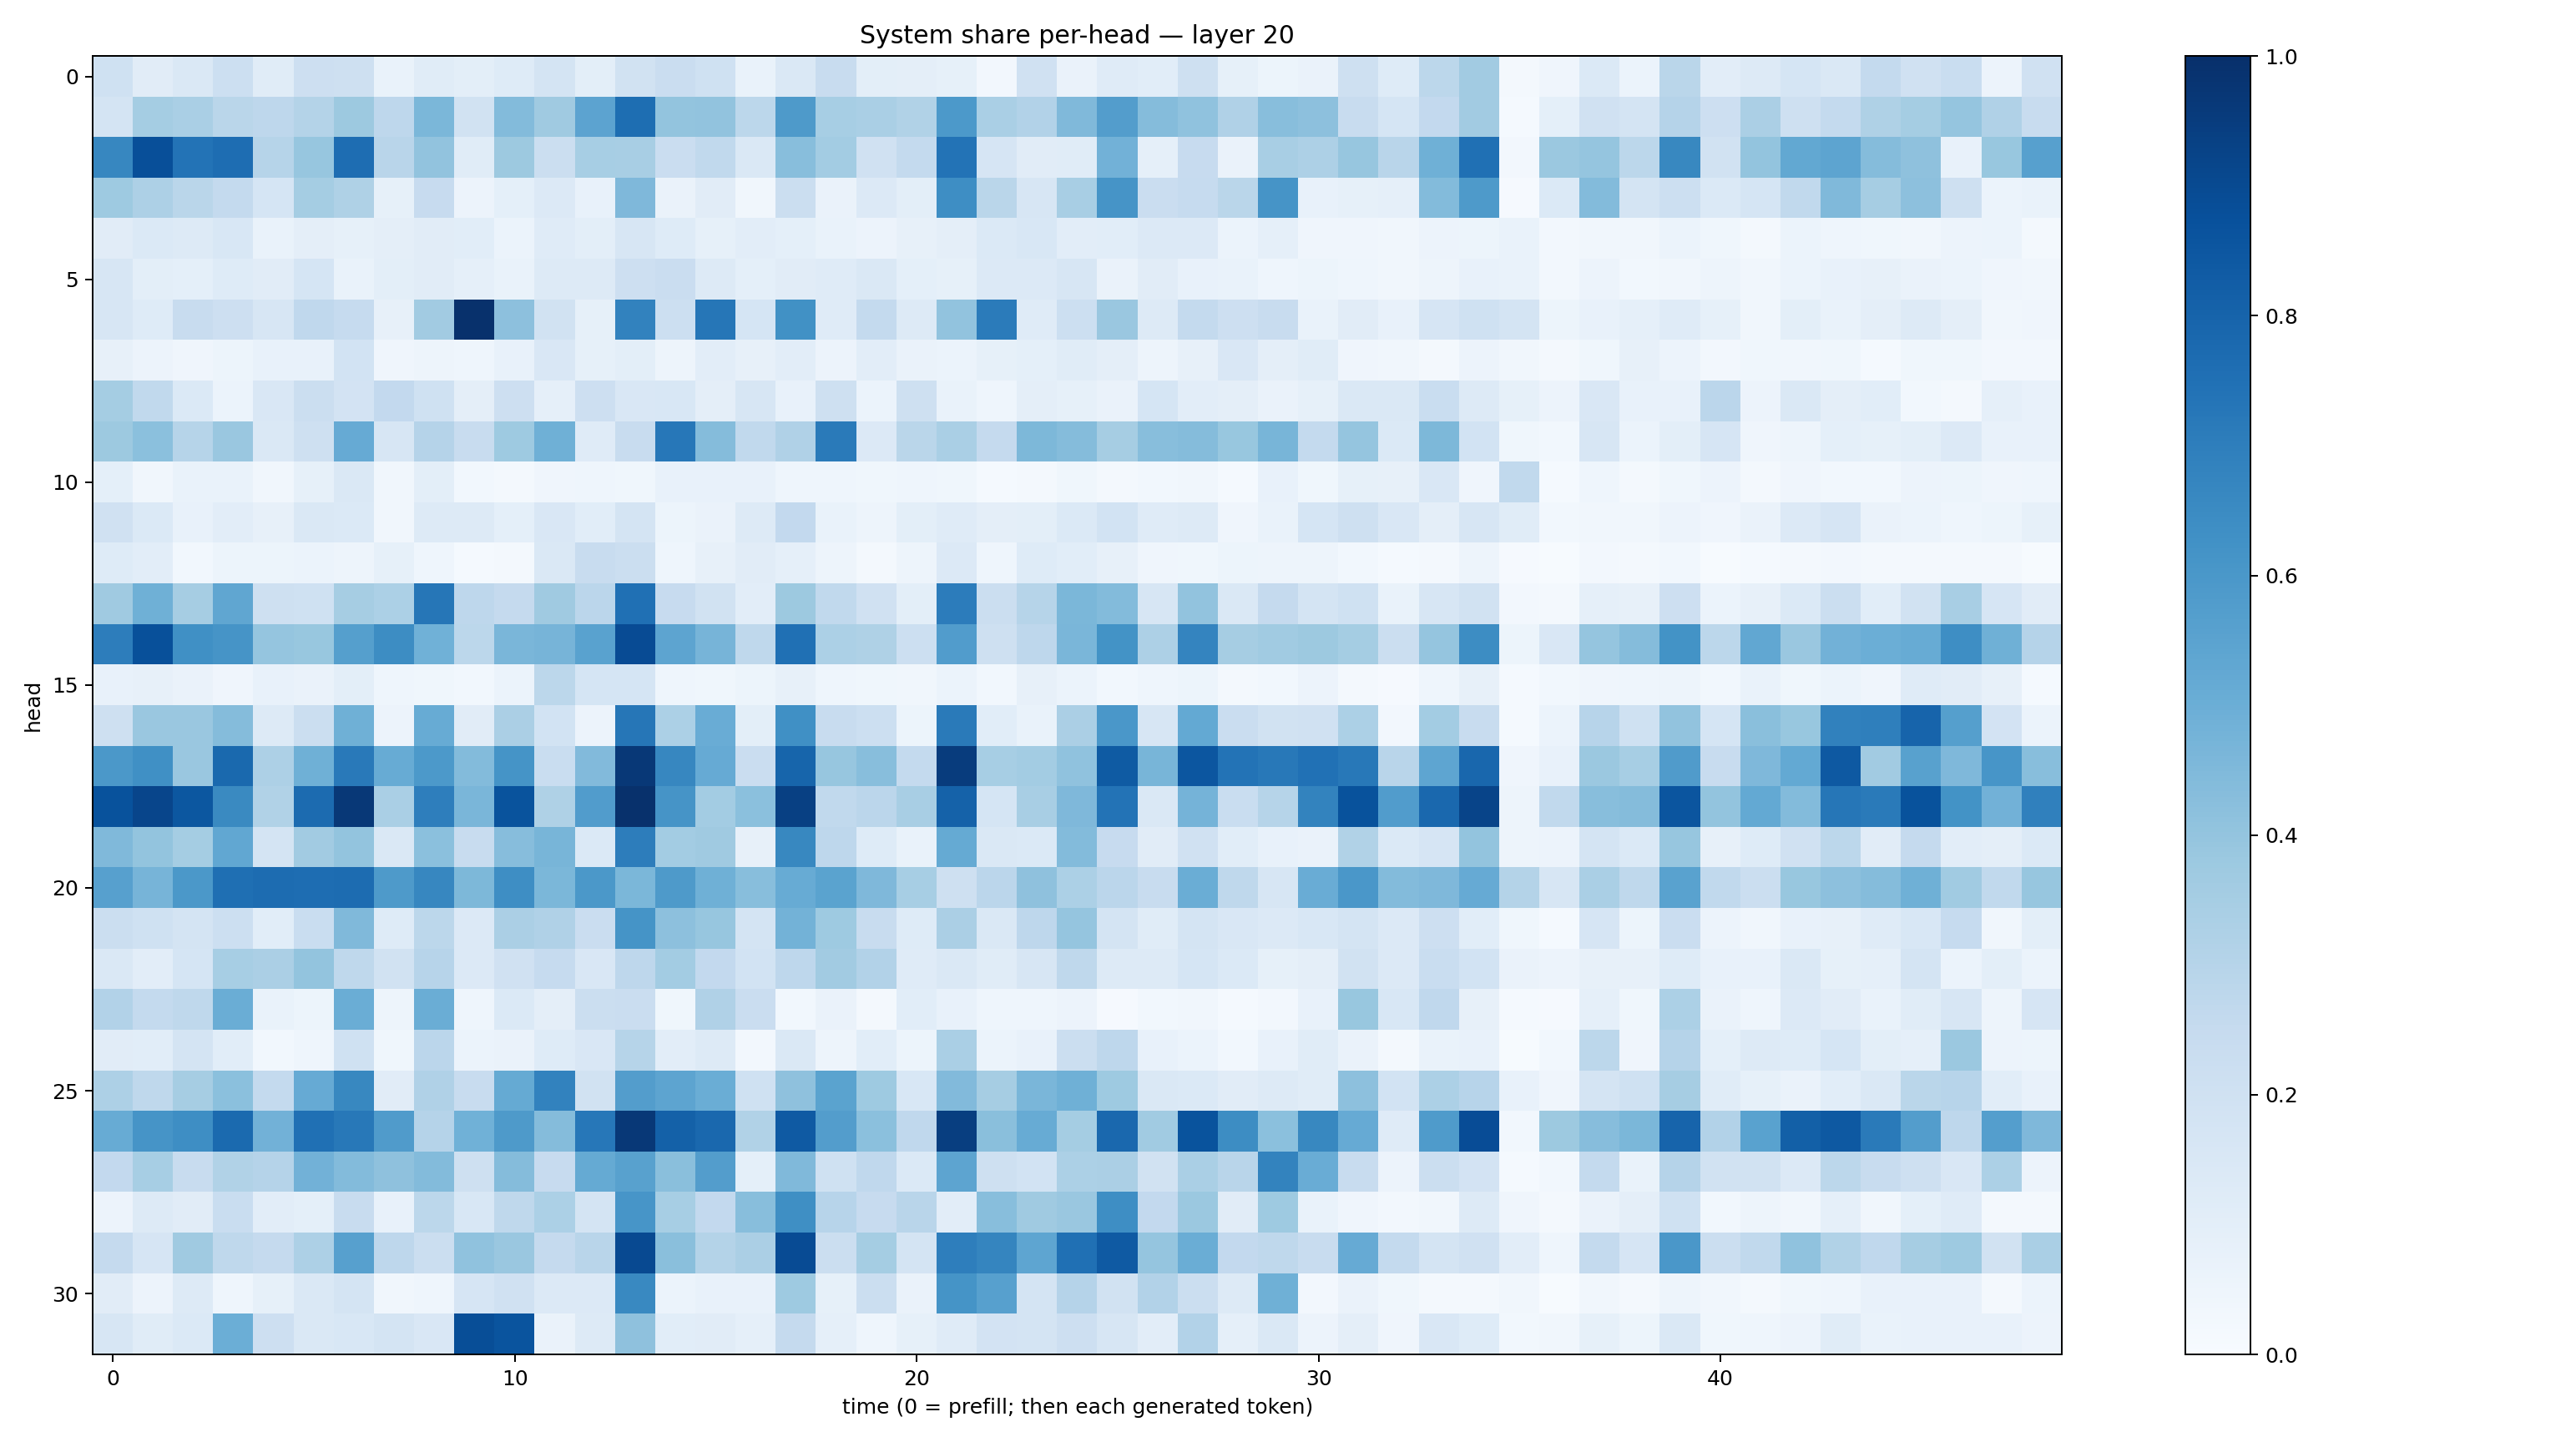

Data behind this chart, as committed beside it:
0.20072657, 0.110658914, 0.14364621, 0.21580295, 0.11387141, 0.21179056, 0.20995967, 0.06939973, 0.11434133, 0.09779717, 0.12426859, 0.17397413, 0.09823442, 0.18994738, 0.22784641, 0.2010743, 0.06673508, 0.1407375, 0.2398406, 0.09859144, 0.094783306, 0.08333539, 0.025871517, 0.19659168
0.1769, 0.352, 0.3385, 0.2875, 0.275, 0.3076, 0.3758, 0.2758, 0.4598, 0.1916, 0.4398, 0.3677, 0.545, 0.7614, 0.4001, 0.4044, 0.2774, 0.587, 0.3449, 0.3378, 0.3147, 0.5901, 0.3361, 0.3114
0.6649, 0.8817, 0.7415, 0.7638, 0.2995, 0.3908, 0.7633, 0.2901, 0.4058, 0.117, 0.377, 0.2259, 0.344, 0.3436, 0.2273, 0.2644, 0.1471, 0.4279, 0.3576, 0.1986, 0.257, 0.7418, 0.1644, 0.1108
0.3739, 0.3243, 0.2852, 0.2568, 0.1685, 0.3547, 0.322, 0.08452, 0.2435, 0.05633, 0.09189, 0.1355, 0.0723, 0.4517, 0.06632, 0.1102, 0.03384, 0.2191, 0.06422, 0.1364, 0.1003, 0.6383, 0.2852, 0.1605
0.1125, 0.1391, 0.1251, 0.1556, 0.06705, 0.09481, 0.08514, 0.09395, 0.1096, 0.1082, 0.06177, 0.1196, 0.1011, 0.1618, 0.1223, 0.08359, 0.1048, 0.09137, 0.06851, 0.05815, 0.07898, 0.09611, 0.1405, 0.1533
0.1598, 0.09931, 0.09264, 0.1238, 0.1106, 0.1706, 0.06852, 0.09935, 0.1127, 0.08934, 0.06735, 0.131, 0.1252, 0.2126, 0.2276, 0.126, 0.09024, 0.1127, 0.1189, 0.1409, 0.09094, 0.08558, 0.1348, 0.1337
0.1606, 0.1229, 0.2421, 0.2127, 0.1592, 0.2677, 0.2489, 0.08109, 0.3613, 0.9923, 0.4166, 0.1914, 0.08405, 0.6807, 0.2154, 0.7303, 0.169, 0.6269, 0.1196, 0.2547, 0.1263, 0.405, 0.7108, 0.1173
0.08091, 0.05794, 0.04293, 0.05411, 0.07152, 0.07113, 0.1859, 0.04142, 0.04734, 0.04543, 0.07293, 0.1519, 0.0834, 0.09835, 0.05016, 0.1037, 0.07914, 0.1018, 0.05858, 0.102, 0.06329, 0.06182, 0.08561, 0.09066
0.3543, 0.2638, 0.1372, 0.05987, 0.1511, 0.2239, 0.1811, 0.2582, 0.201, 0.09519, 0.2133, 0.0872, 0.2145, 0.1521, 0.1527, 0.09462, 0.161, 0.07056, 0.2069, 0.06018, 0.2082, 0.06788, 0.04308, 0.09645
0.3783, 0.4186, 0.2981, 0.3838, 0.146, 0.2091, 0.513, 0.1564, 0.3026, 0.2404, 0.3739, 0.4888, 0.1173, 0.2352, 0.7244, 0.4369, 0.2654, 0.3176, 0.7135, 0.1348, 0.2871, 0.3381, 0.2501, 0.454
0.09101, 0.03358, 0.06878, 0.06714, 0.03423, 0.08504, 0.1442, 0.03296, 0.09994, 0.02932, 0.01623, 0.04053, 0.04339, 0.0379, 0.07736, 0.07496, 0.07099, 0.04634, 0.04493, 0.03631, 0.04485, 0.0352, 0.01271, 0.02294
0.1959, 0.14, 0.07041, 0.1041, 0.08084, 0.1427, 0.1404, 0.03223, 0.1303, 0.1259, 0.09051, 0.1491, 0.1087, 0.1774, 0.05413, 0.06601, 0.1272, 0.2585, 0.06763, 0.0499, 0.1007, 0.119, 0.09681, 0.1002
0.1227, 0.1033, 0.02931, 0.05297, 0.05081, 0.06144, 0.05066, 0.08414, 0.04542, 0.01205, 0.02172, 0.1414, 0.239, 0.2257, 0.04326, 0.07833, 0.1107, 0.08925, 0.04993, 0.02076, 0.04881, 0.134, 0.04586, 0.1226
0.3699, 0.4904, 0.3486, 0.533, 0.2099, 0.1999, 0.348, 0.3299, 0.7304, 0.2741, 0.2528, 0.3683, 0.2833, 0.7516, 0.2428, 0.1953, 0.1038, 0.3771, 0.2648, 0.1976, 0.1013, 0.7055, 0.2226, 0.3004
0.7003, 0.8783, 0.6314, 0.6105, 0.3951, 0.3905, 0.564, 0.6443, 0.4855, 0.2802, 0.4621, 0.4705, 0.5512, 0.8932, 0.5406, 0.4702, 0.2718, 0.7506, 0.3297, 0.3234, 0.2177, 0.5756, 0.2108, 0.2767
0.07405, 0.08199, 0.06271, 0.04271, 0.07424, 0.06451, 0.09839, 0.04598, 0.0383, 0.03109, 0.05921, 0.2809, 0.1693, 0.1698, 0.04372, 0.03564, 0.05299, 0.07955, 0.04666, 0.03548, 0.03174, 0.06044, 0.0299, 0.08163
0.2066, 0.3854, 0.3836, 0.436, 0.1307, 0.2229, 0.4899, 0.05833, 0.5098, 0.1123, 0.3338, 0.1843, 0.0563, 0.7302, 0.329, 0.504, 0.1014, 0.6292, 0.2361, 0.218, 0.05312, 0.7131, 0.1057, 0.07001
0.5959, 0.6301, 0.3865, 0.7801, 0.3257, 0.4922, 0.7184, 0.5098, 0.5904, 0.4387, 0.6143, 0.2323, 0.4423, 0.9687, 0.6655, 0.512, 0.2296, 0.7941, 0.3941, 0.4264, 0.2578, 0.9498, 0.3444, 0.3556
0.8695, 0.9176, 0.8503, 0.6533, 0.313, 0.7709, 0.9678, 0.3366, 0.6965, 0.461, 0.8656, 0.323, 0.5781, 0.9946, 0.6114, 0.3593, 0.4205, 0.9348, 0.2619, 0.2814, 0.3413, 0.805, 0.1682, 0.3437
0.4484, 0.3988, 0.3521, 0.5287, 0.1782, 0.3612, 0.4012, 0.1427, 0.4201, 0.2352, 0.4315, 0.4653, 0.1375, 0.7004, 0.3579, 0.3689, 0.0795, 0.6607, 0.2771, 0.124, 0.0672, 0.5159, 0.1445, 0.1368
0.5613, 0.4702, 0.5959, 0.7567, 0.7658, 0.7623, 0.7694, 0.5885, 0.6667, 0.4554, 0.6375, 0.4593, 0.5941, 0.4595, 0.588, 0.4915, 0.4292, 0.5106, 0.5483, 0.4495, 0.3472, 0.2043, 0.2826, 0.4102
0.2256, 0.2027, 0.1764, 0.2165, 0.107, 0.2324, 0.4468, 0.1238, 0.28, 0.1365, 0.3357, 0.3182, 0.2273, 0.6148, 0.4142, 0.3943, 0.1722, 0.4776, 0.3716, 0.2419, 0.1248, 0.3355, 0.1455, 0.2752
0.1477, 0.102, 0.1702, 0.3453, 0.3338, 0.399, 0.2708, 0.1884, 0.2946, 0.1349, 0.1964, 0.2495, 0.1515, 0.2767, 0.3592, 0.2595, 0.1875, 0.2748, 0.3596, 0.3098, 0.1181, 0.1414, 0.1156, 0.1568
0.3101, 0.2552, 0.2723, 0.5035, 0.06864, 0.05391, 0.5001, 0.04995, 0.5004, 0.04416, 0.1374, 0.09452, 0.2244, 0.2283, 0.03659, 0.319, 0.2267, 0.03115, 0.06473, 0.02187, 0.1058, 0.07038, 0.04404, 0.04593
0.11, 0.1091, 0.1729, 0.1081, 0.03075, 0.04592, 0.2004, 0.037, 0.2851, 0.05906, 0.06363, 0.1226, 0.1498, 0.2978, 0.1055, 0.1293, 0.02407, 0.1445, 0.04921, 0.1087, 0.05317, 0.3363, 0.06016, 0.07239
0.3246, 0.27, 0.3495, 0.4193, 0.2554, 0.5144, 0.6618, 0.113, 0.3188, 0.2381, 0.5171, 0.6797, 0.1882, 0.5716, 0.5422, 0.5034, 0.202, 0.4105, 0.5494, 0.3738, 0.1559, 0.445, 0.3495, 0.4623
0.5081, 0.6106, 0.6389, 0.7735, 0.4818, 0.7509, 0.7192, 0.5797, 0.3043, 0.4872, 0.5866, 0.4374, 0.724, 0.9681, 0.81, 0.782, 0.3139, 0.837, 0.5738, 0.4197, 0.268, 0.9422, 0.4235, 0.5107
0.2592, 0.3451, 0.239, 0.3148, 0.303, 0.481, 0.4378, 0.4113, 0.4388, 0.2104, 0.437, 0.246, 0.5166, 0.556, 0.4242, 0.5723, 0.09103, 0.4456, 0.1998, 0.267, 0.1372, 0.5415, 0.207, 0.1858
0.05511, 0.1265, 0.1101, 0.2321, 0.1024, 0.09016, 0.2398, 0.07137, 0.2806, 0.1531, 0.2724, 0.3319, 0.1785, 0.606, 0.345, 0.2597, 0.4295, 0.6342, 0.2955, 0.2425, 0.2902, 0.105, 0.4285, 0.3708
0.2528, 0.1659, 0.3695, 0.2726, 0.25, 0.3246, 0.5591, 0.274, 0.2202, 0.4095, 0.3862, 0.2501, 0.291, 0.9005, 0.4251, 0.305, 0.3345, 0.8941, 0.222, 0.3541, 0.1751, 0.6959, 0.6718, 0.5371
0.1107, 0.05552, 0.1257, 0.04562, 0.08394, 0.1483, 0.1756, 0.03231, 0.04307, 0.1663, 0.199, 0.1359, 0.1342, 0.6568, 0.06226, 0.07394, 0.07781, 0.3711, 0.08553, 0.2211, 0.06412, 0.6163, 0.5595, 0.1745
0.1594, 0.1134, 0.1392, 0.4989, 0.2121, 0.1468, 0.1553, 0.1733, 0.1506, 0.8854, 0.8613, 0.0662, 0.1277, 0.4138, 0.1056, 0.1096, 0.08947, 0.2503, 0.08863, 0.04408, 0.08347, 0.1196, 0.1825, 0.1767
